The GitHub repository Achuthankrishna/Brain-Tumor-Classification-Using-ResNet contains a labelled image folder "Brain-Tumor-Classification-Using-ResNet" with 4 categories: glioma tumor, meningioma tumor, no tumor, pituitary tumor. Examples follow, each with its label.

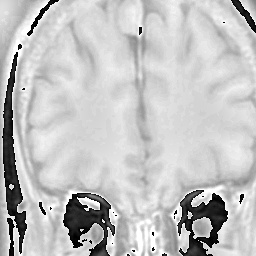
Label: meningioma tumor

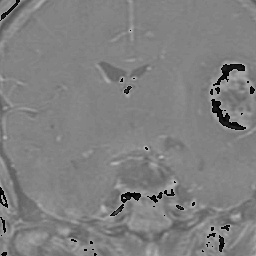
Label: glioma tumor

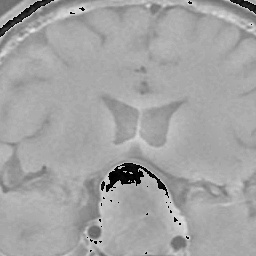
Label: pituitary tumor

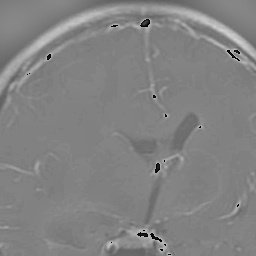
Label: glioma tumor

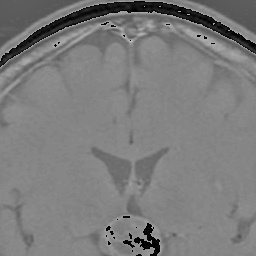
Label: pituitary tumor

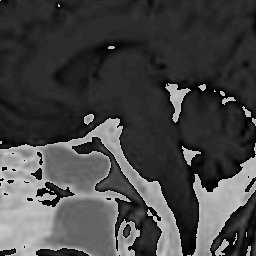
Label: no tumor
